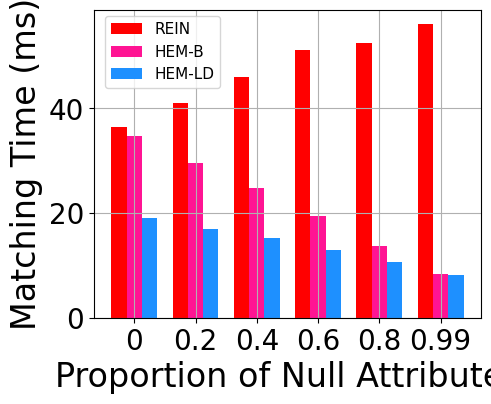

This figure's Python source:
import matplotlib
import matplotlib.pyplot as plt
import numpy as np
from matplotlib import rc

rc('mathtext', default='regular')
from matplotlib.pyplot import MultipleLocator

plt.rcParams['font.family'] = ['Times New Roman']
plt.rcParams['axes.unicode_minus'] = False

be = [0, 1, 2, 3, 4, 5, 6, 7, 8, 9]
gs = [1, 2, 3, 4, 5, 6, 7, 8, 9, 10]
HEM0 = [34.749128, 29.549224, 24.754425, 19.391468, 13.667330, 8.295001]
HEM5_RAG = [18.832466, 16.806104, 14.874562, 8.751316, 3.763366, 0.202728]
HEM5_VAG = [18.979770, 16.921690, 14.989879, 8.676165, 3.821250, 0.772351]
Simple = [19.553517, 18.359468, 15.343778, 12.220887, 9.120504, 7.059534]
Rein = [36.452470, 41.005932, 45.921190, 51.249340, 52.458424, 56.068801]
AdaRein_ORI = [
    36.534351, 39.758585, 46.959827, 50.980289, 52.512885, 55.922359
]
HEM5_avxOR = [20.400712, 18.567820, 17.302312, 15.265979, 13.602074, 12.025513]
HEM5 = [19.088776, 17.001701, 15.213395, 12.916689, 10.679986, 8.257566]
Tama = [7.072645, 6.005393, 5.040520, 3.816577, 2.702999, 1.450566]
OpIndex2 = [61.273606, 40.896958, 25.819700, 16.657835, 8.618768, 1.331137]

# 11: 22607/1024
Name = [
    "REIN", "HEM-B", "HEMSS", "BIOP2SD", "BIOP3PD", "BIOP4DS", "HEM-LD",
    "Simple", "Simple2"
]
x = np.arange(6)
width = 0.25
lsize = 24

plt.figure(figsize=(5, 4))

plt.bar(x - width, Rein, width, color='r',
        label=Name[0])  # r"$HEM0PS\_20S_e$" 'limegreen'
plt.bar(x, HEM0, width, color='DEEPPINK',
        label=Name[1])  # r"$BIOP3PD\_10S_e$"
plt.bar(x + width, HEM5, width, color='DODGERBLUE',
        label=Name[6])  # limegreen brown DEEPPINK r"$HEM5DD\_10S_e$"

plt.tick_params(labelsize=20)
# plt.tick_params(direction='out', labelsize=24, length=5.5, width=1)
plt.xlabel('Proportion of Null Attributes', fontsize=lsize)
plt.ylabel('Matching Time (ms)', fontsize=lsize)
# plt.title('4 datasets')

plt.xticks(x, labels=["0", "0.2", "0.4", "0.6", "0.8", "0.99"])
plt.legend(fontsize=11, loc=(0.3 / 10, 2.98 / 4), ncol=1)
plt.grid()
# plt.title(r"Exp2: Marking Time when $\frac{S_e}{d}=q=0.5$",fontsize=18)

fig = plt.gcf()
plt.show()
fig.savefig('./exp2_matchingTime_nullAttr.pdf',
            format='pdf',
            bbox_inches='tight')
